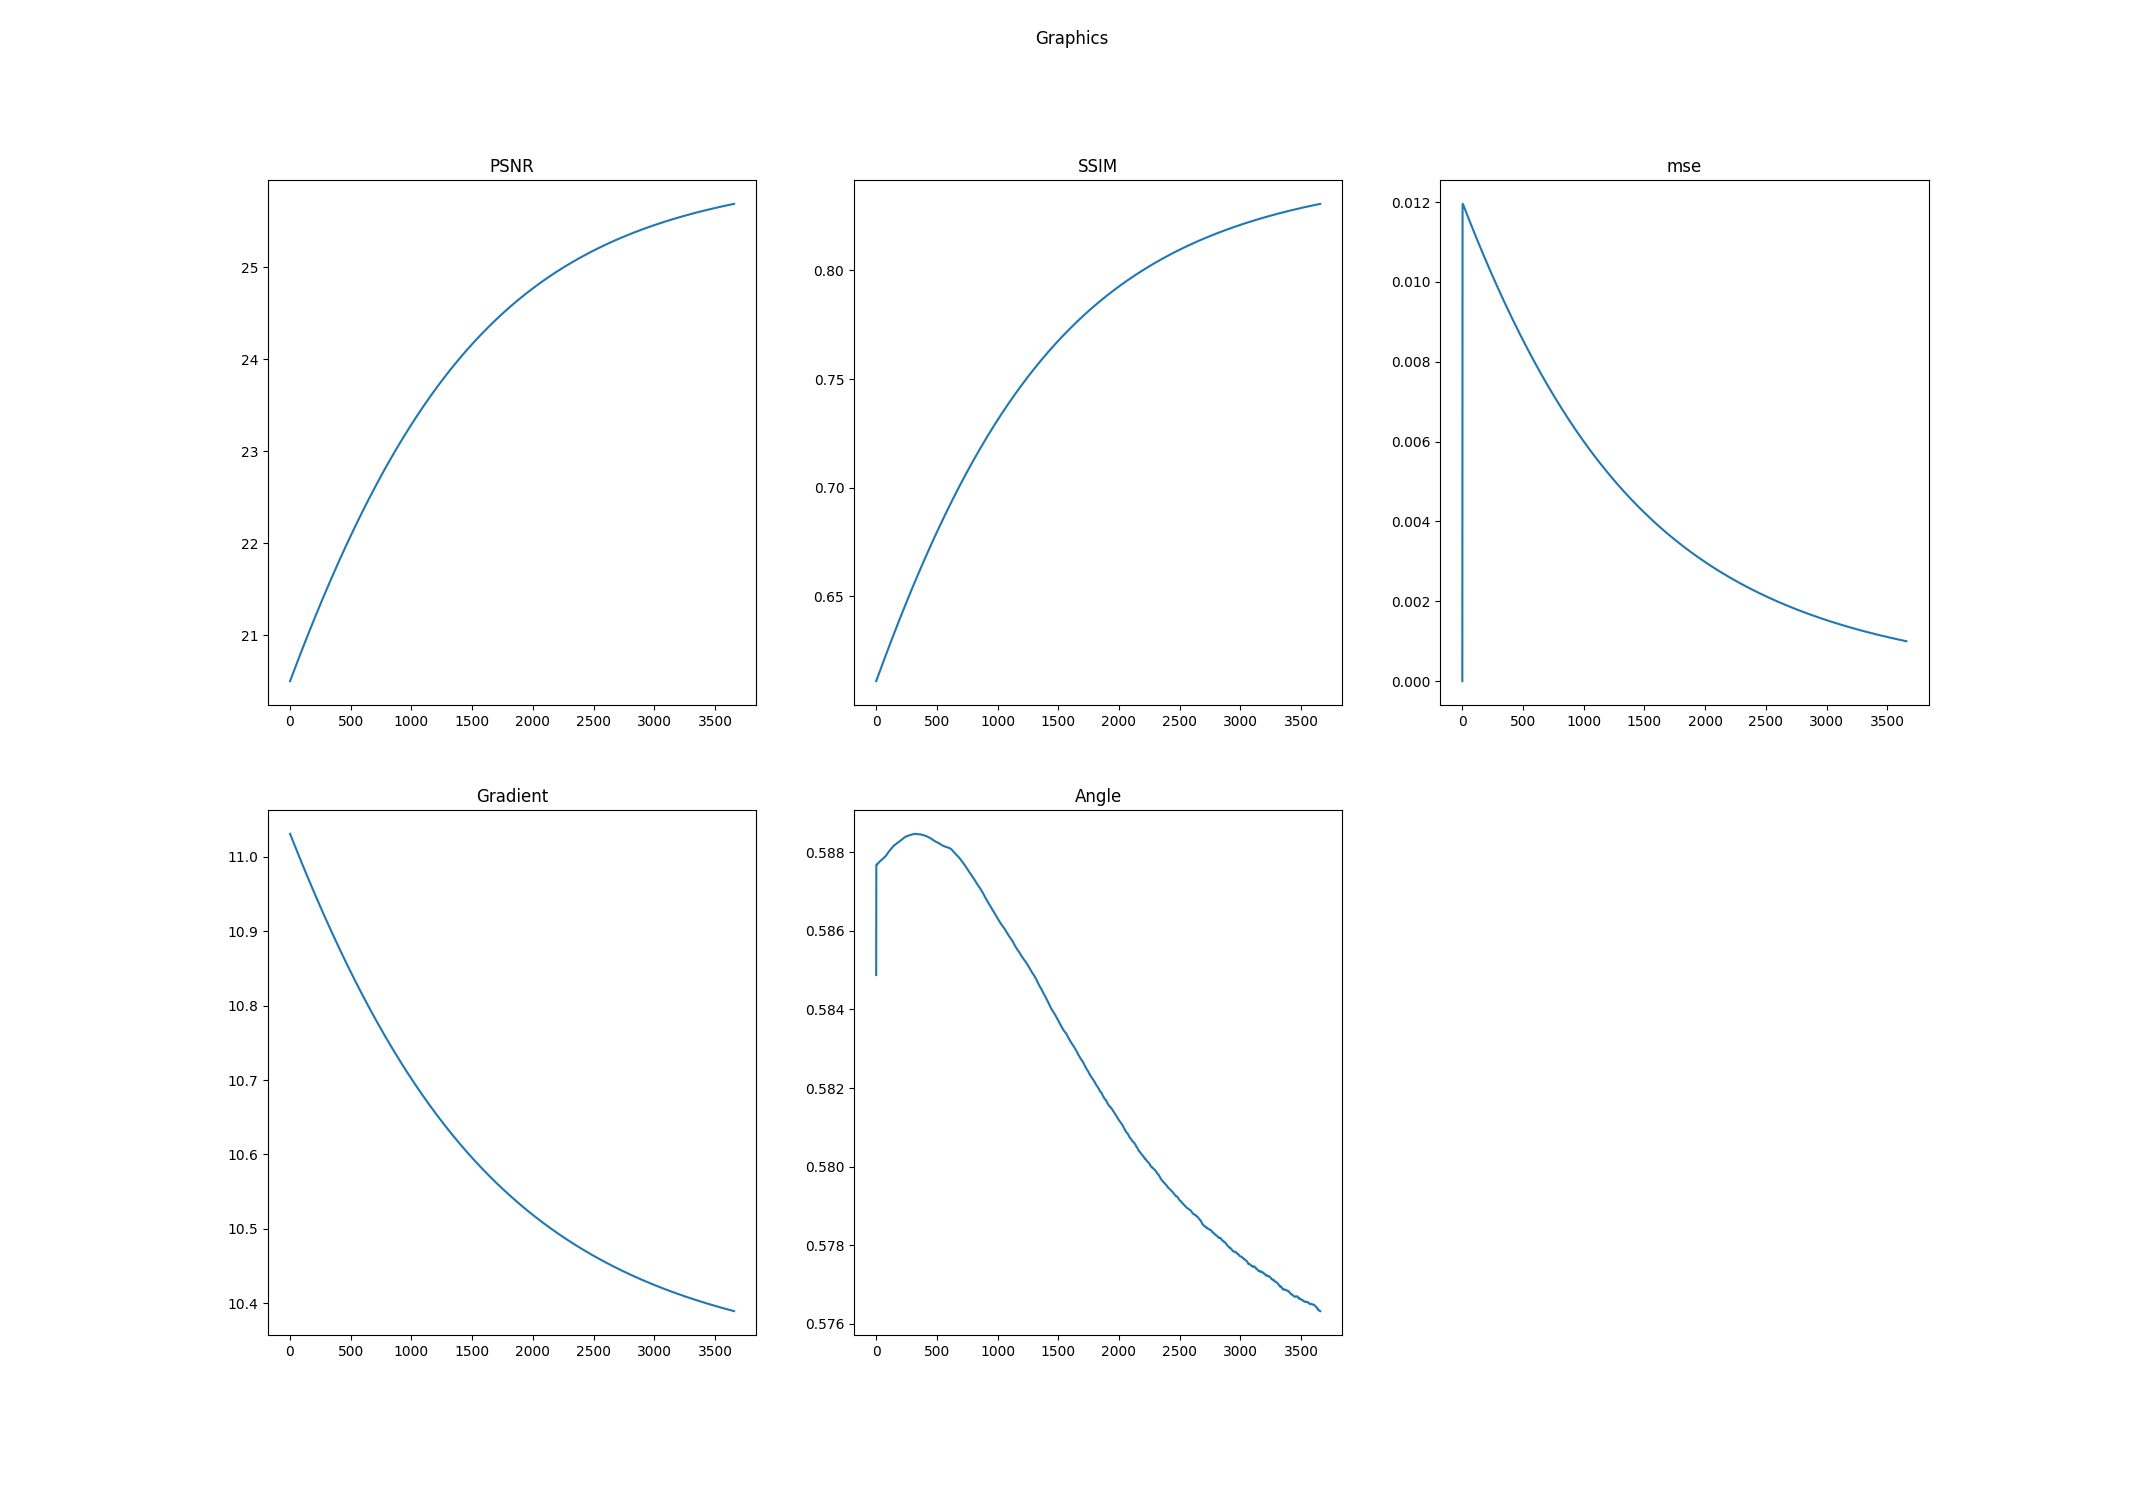

Data behind this chart, as committed beside it:
k, PSNR, SSIM, mse, Log-Gradient, Angle
0.0, 20.5, 0.611, 0.0, 11.03, 0.5849
1.0, 20.5, 0.6111, 0.01006, 11.03, 0.5877
2.0, 20.51, 0.6113, 0.01184, 11.03, 0.5877
3.0, 20.51, 0.6115, 0.01195, 11.03, 0.5877
4.0, 20.51, 0.6116, 0.01196, 11.03, 0.5877
5.0, 20.52, 0.6118, 0.01195, 11.03, 0.5877
6.0, 20.52, 0.6119, 0.01194, 11.03, 0.5877
7.0, 20.52, 0.6121, 0.01194, 11.03, 0.5877
8.0, 20.53, 0.6122, 0.01193, 11.03, 0.5877
9.0, 20.53, 0.6124, 0.01192, 11.03, 0.5877
10.0, 20.53, 0.6125, 0.01191, 11.03, 0.5877
11.0, 20.54, 0.6127, 0.01191, 11.03, 0.5877
12.0, 20.54, 0.6128, 0.0119, 11.03, 0.5877
13.0, 20.54, 0.613, 0.01189, 11.03, 0.5877
14.0, 20.55, 0.6131, 0.01188, 11.03, 0.5877
15.0, 20.55, 0.6133, 0.01187, 11.02, 0.5877
16.0, 20.55, 0.6134, 0.01187, 11.02, 0.5877
17.0, 20.56, 0.6136, 0.01186, 11.02, 0.5877
18.0, 20.56, 0.6138, 0.01185, 11.02, 0.5877
19.0, 20.57, 0.6139, 0.01184, 11.02, 0.5877
20.0, 20.57, 0.6141, 0.01184, 11.02, 0.5877
21.0, 20.57, 0.6142, 0.01183, 11.02, 0.5877
22.0, 20.58, 0.6144, 0.01182, 11.02, 0.5877
23.0, 20.58, 0.6145, 0.01181, 11.02, 0.5877
24.0, 20.58, 0.6147, 0.0118, 11.02, 0.5877
25.0, 20.59, 0.6148, 0.0118, 11.02, 0.5877
26.0, 20.59, 0.615, 0.01179, 11.02, 0.5878
27.0, 20.59, 0.6151, 0.01178, 11.02, 0.5878
28.0, 20.6, 0.6153, 0.01177, 11.02, 0.5878
29.0, 20.6, 0.6154, 0.01176, 11.02, 0.5878
30.0, 20.6, 0.6156, 0.01176, 11.02, 0.5878
31.0, 20.61, 0.6157, 0.01175, 11.02, 0.5878
32.0, 20.61, 0.6159, 0.01174, 11.02, 0.5878
33.0, 20.61, 0.616, 0.01173, 11.02, 0.5878
34.0, 20.62, 0.6162, 0.01173, 11.02, 0.5878
35.0, 20.62, 0.6163, 0.01172, 11.02, 0.5878
36.0, 20.62, 0.6165, 0.01171, 11.02, 0.5878
37.0, 20.63, 0.6166, 0.0117, 11.02, 0.5878
38.0, 20.63, 0.6168, 0.01169, 11.02, 0.5878
39.0, 20.64, 0.6169, 0.01169, 11.01, 0.5878
40.0, 20.64, 0.6171, 0.01168, 11.01, 0.5878
41.0, 20.64, 0.6173, 0.01167, 11.01, 0.5878
42.0, 20.65, 0.6174, 0.01166, 11.01, 0.5878
43.0, 20.65, 0.6176, 0.01166, 11.01, 0.5878
44.0, 20.65, 0.6177, 0.01165, 11.01, 0.5878
45.0, 20.66, 0.6179, 0.01164, 11.01, 0.5878
46.0, 20.66, 0.618, 0.01163, 11.01, 0.5878
47.0, 20.66, 0.6182, 0.01162, 11.01, 0.5878
48.0, 20.67, 0.6183, 0.01162, 11.01, 0.5878
49.0, 20.67, 0.6185, 0.01161, 11.01, 0.5878
50.0, 20.67, 0.6186, 0.0116, 11.01, 0.5878
51.0, 20.68, 0.6188, 0.01159, 11.01, 0.5878
52.0, 20.68, 0.6189, 0.01159, 11.01, 0.5878
53.0, 20.68, 0.6191, 0.01158, 11.01, 0.5878
54.0, 20.69, 0.6192, 0.01157, 11.01, 0.5878
55.0, 20.69, 0.6194, 0.01156, 11.01, 0.5878
56.0, 20.69, 0.6195, 0.01156, 11.01, 0.5878
57.0, 20.7, 0.6197, 0.01155, 11.01, 0.5878
58.0, 20.7, 0.6198, 0.01154, 11.01, 0.5878
59.0, 20.7, 0.62, 0.01153, 11.01, 0.5878
... 3,597 more rows
